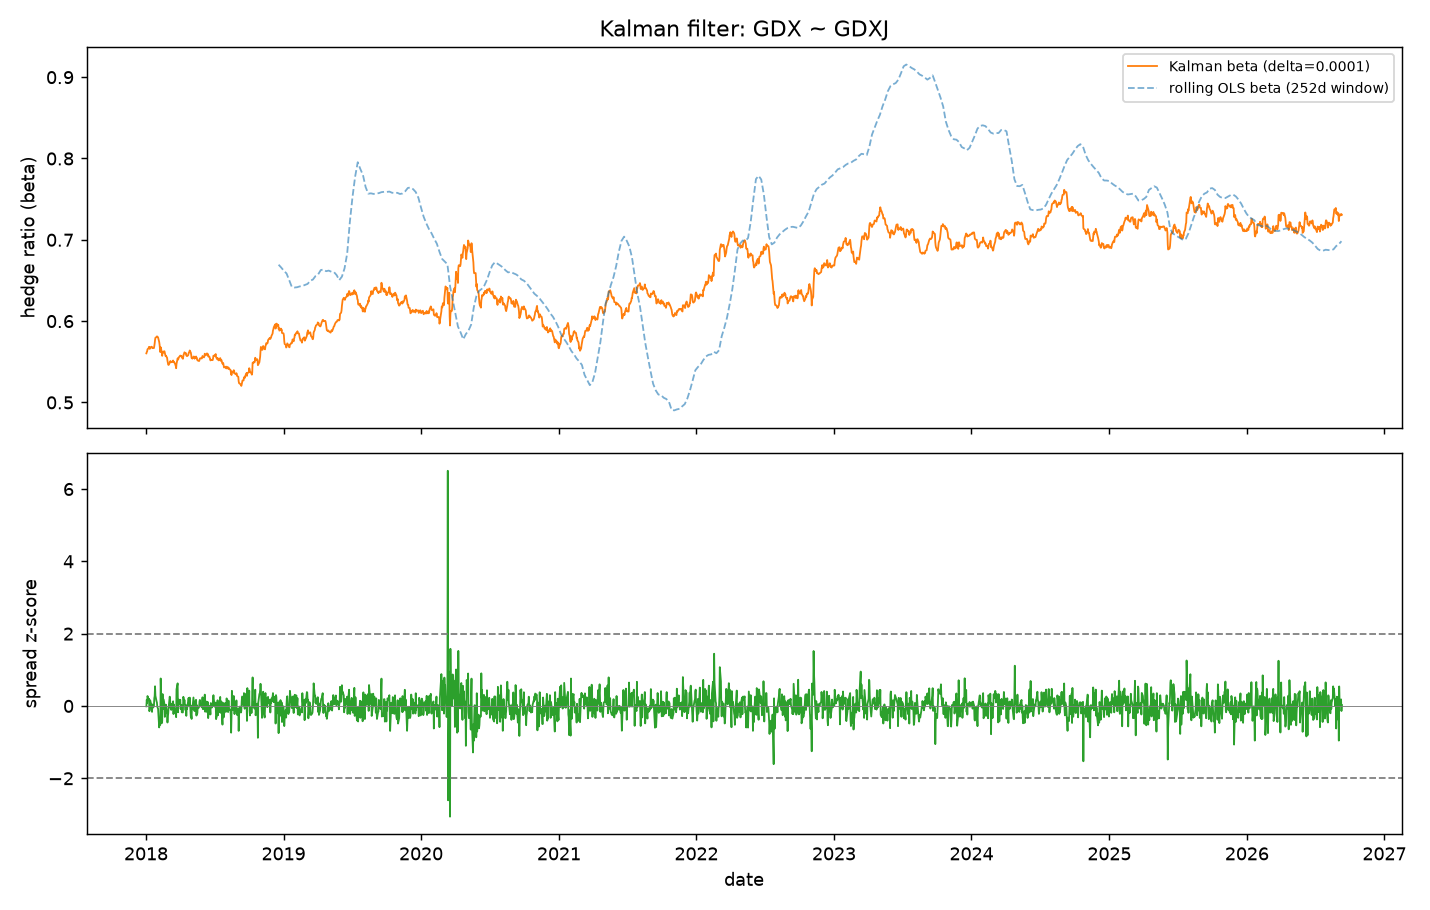

Source data for this figure (header and first rows):
Date, alpha, beta, spread, spread_std, zscore
2018-01-02, 4.098, 0.5603, -0.3245, 31.68, -0.01024
2018-01-03, 4.105, 0.5619, 0.07369, 0.429, 0.1718
2018-01-04, 4.105, 0.5627, 0.0337, 0.4201, 0.08021
2018-01-05, 4.11, 0.5653, 0.1147, 0.4164, 0.2754
2018-01-08, 4.117, 0.5668, 0.06996, 0.4123, 0.1697
2018-01-09, 4.129, 0.5684, 0.08119, 0.4075, 0.1992
2018-01-10, 4.131, 0.5668, -0.06001, 0.4118, -0.1457
2018-01-11, 4.133, 0.5658, -0.03944, 0.4137, -0.09532
2018-01-12, 4.121, 0.5678, 0.06784, 0.4231, 0.1603
2018-01-15, 4.121, 0.5682, 0.01673, 0.4203, 0.03981
2018-01-16, 4.119, 0.5685, 0.01171, 0.4262, 0.02747
2018-01-17, 4.114, 0.5671, -0.06867, 0.4192, -0.1638
2018-01-18, 4.117, 0.5674, 0.0174, 0.4147, 0.04196
2018-01-19, 4.116, 0.5669, -0.02021, 0.4163, -0.04855
2018-01-22, 4.116, 0.5668, -0.006324, 0.4172, -0.01516
2018-01-23, 4.109, 0.5692, 0.09041, 0.422, 0.2143
2018-01-24, 4.094, 0.5724, 0.1167, 0.4279, 0.2728
2018-01-25, 4.13, 0.5767, 0.2264, 0.416, 0.5443
2018-01-26, 4.13, 0.5795, 0.1192, 0.4194, 0.2843
2018-01-29, 4.141, 0.5804, 0.05265, 0.4095, 0.1286
2018-01-30, 4.146, 0.5812, 0.03832, 0.4067, 0.09423
2018-01-31, 4.146, 0.581, -0.007966, 0.4122, -0.01933
2018-02-01, 4.146, 0.5805, -0.02174, 0.4107, -0.05293
2018-02-02, 4.139, 0.58, -0.02919, 0.4006, -0.07286
2018-02-05, 4.128, 0.5744, -0.2384, 0.4019, -0.5933
2018-02-06, 4.098, 0.5713, -0.165, 0.395, -0.4177
2018-02-07, 4.078, 0.567, -0.1971, 0.3935, -0.5008
2018-02-08, 4.075, 0.5619, -0.2071, 0.3945, -0.5249
2018-02-09, 4.118, 0.5679, 0.2956, 0.3888, 0.7603
2018-02-12, 4.149, 0.562, -0.1901, 0.3999, -0.4754
2018-02-13, 4.165, 0.5572, -0.1668, 0.4, -0.417
2018-02-14, 4.127, 0.5619, 0.1369, 0.4153, 0.3296
2018-02-15, 4.13, 0.561, -0.03391, 0.4108, -0.08256
2018-02-16, 4.142, 0.5625, 0.07667, 0.4017, 0.1909
2018-02-19, 4.143, 0.5629, 0.02099, 0.4027, 0.05212
2018-02-20, 4.122, 0.5607, -0.1195, 0.3956, -0.3021
2018-02-21, 4.117, 0.5588, -0.0818, 0.3958, -0.2067
2018-02-22, 4.115, 0.557, -0.07303, 0.3959, -0.1845
2018-02-23, 4.115, 0.5574, 0.01378, 0.3994, 0.03451
2018-02-26, 4.124, 0.5549, -0.08486, 0.4041, -0.21
2018-02-27, 4.099, 0.5512, -0.1806, 0.3947, -0.4576
2018-02-28, 4.092, 0.5487, -0.11, 0.3945, -0.2789
2018-03-01, 4.098, 0.5465, -0.08165, 0.3995, -0.2044
2018-03-02, 4.097, 0.546, -0.01716, 0.397, -0.04321
2018-03-05, 4.096, 0.5486, 0.1025, 0.3979, 0.2576
2018-03-06, 4.089, 0.5506, 0.067, 0.4035, 0.166
2018-03-07, 4.087, 0.5501, -0.02312, 0.3958, -0.05842
2018-03-08, 4.087, 0.5505, 0.01727, 0.3976, 0.04343
2018-03-09, 4.086, 0.5494, -0.04372, 0.3971, -0.1101
2018-03-12, 4.085, 0.5502, 0.0283, 0.3997, 0.07082
2018-03-13, 4.085, 0.5503, 0.004616, 0.3977, 0.01161
2018-03-14, 4.085, 0.5516, 0.05134, 0.398, 0.129
2018-03-15, 4.08, 0.5495, -0.08835, 0.3953, -0.2235
2018-03-16, 4.081, 0.5499, 0.01611, 0.3947, 0.04082
2018-03-19, 4.085, 0.5477, -0.08063, 0.3979, -0.2026
2018-03-20, 4.081, 0.5461, -0.0698, 0.3942, -0.177
2018-03-21, 4.088, 0.545, -0.03488, 0.4062, -0.08588
2018-03-22, 4.084, 0.542, -0.1233, 0.399, -0.3091
2018-03-23, 4.063, 0.5474, 0.1875, 0.4065, 0.4612
2018-03-26, 4.048, 0.5542, 0.2547, 0.4065, 0.6266
... 2,208 more rows
